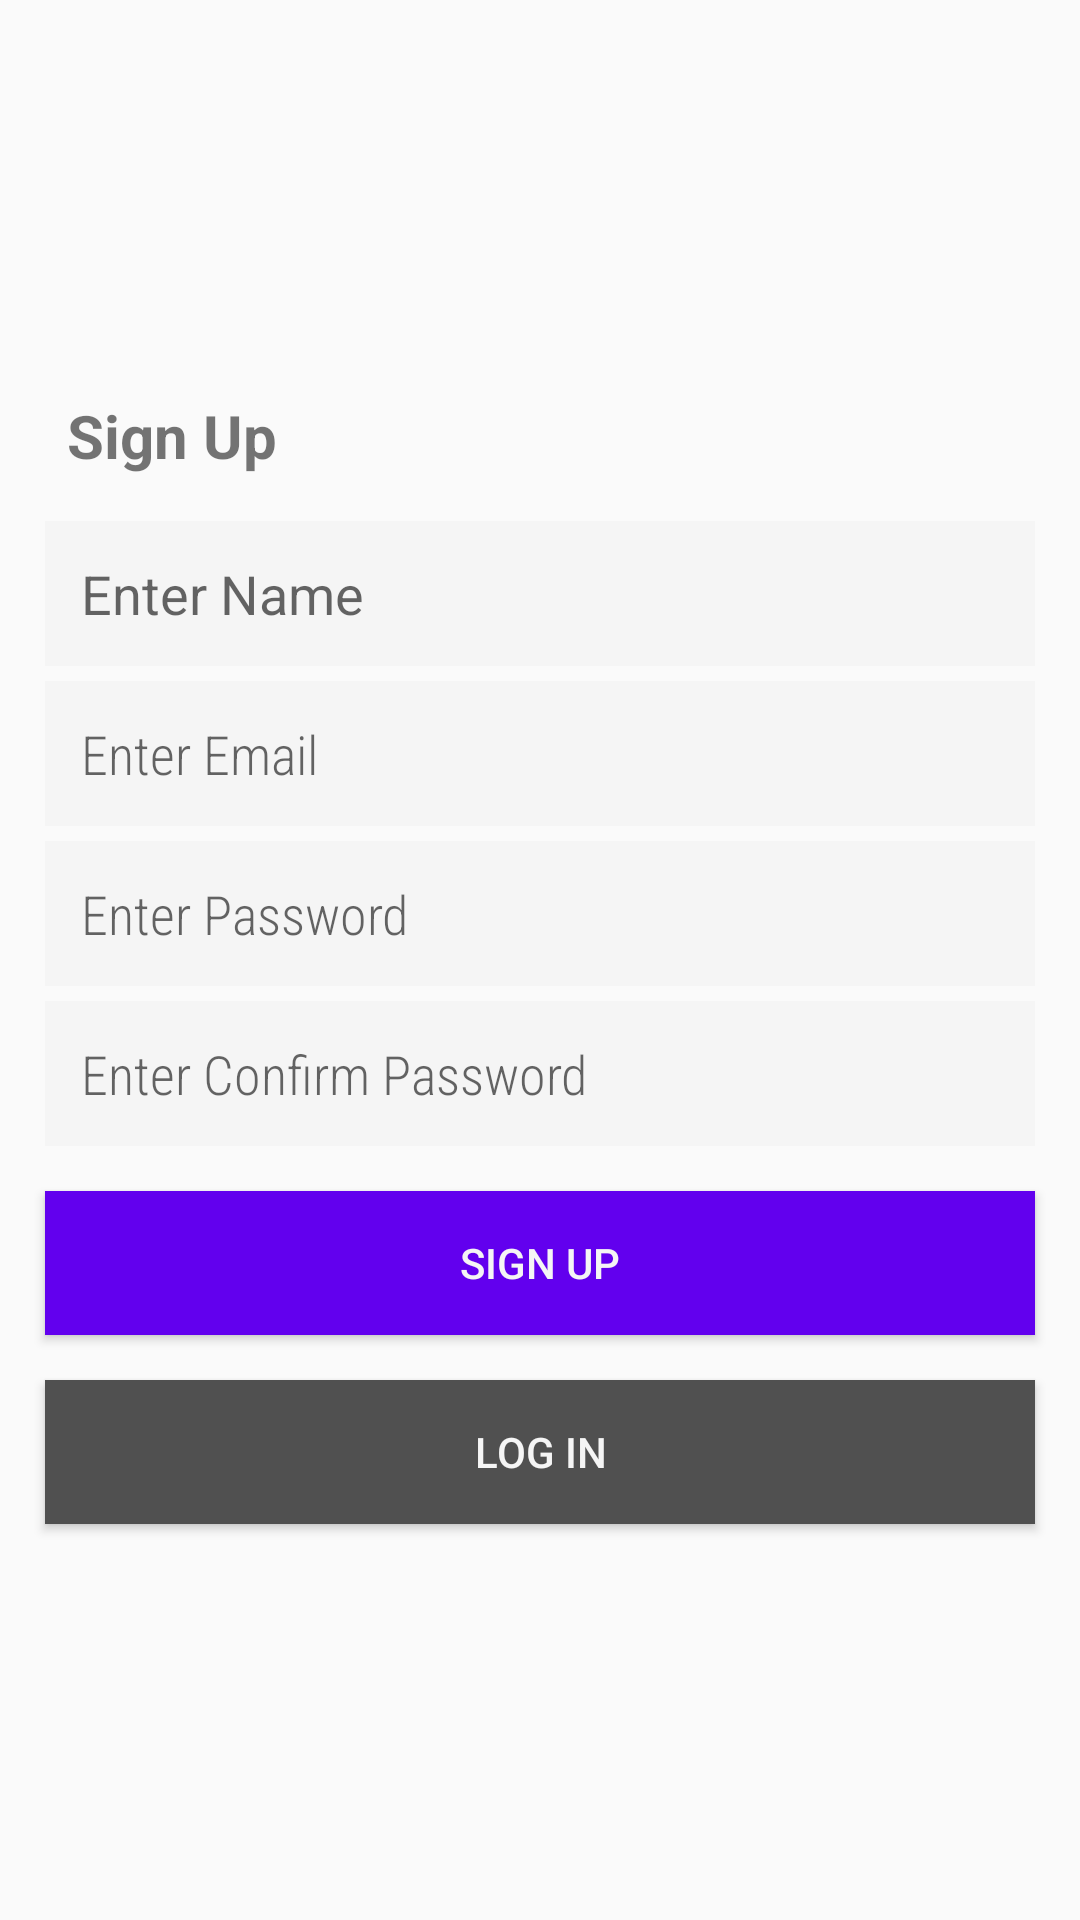

Reconstruct the res/layout file that produces this screen, plus the resources it refers to.
<!-- AndroidManifest.xml: application theme Theme.Mood_detector -->
<!-- res/layout/activity_sign_up.xml -->
<?xml version="1.0" encoding="utf-8"?>
<LinearLayout xmlns:android="http://schemas.android.com/apk/res/android"
    xmlns:app="http://schemas.android.com/apk/res-auto"
    xmlns:tools="http://schemas.android.com/tools"
    android:layout_width="match_parent"
    android:layout_height="match_parent"
    android:orientation="vertical"
    android:gravity="center"
    tools:context=".activity.SignUpActivity">

    <TextView
        android:layout_width="match_parent"
        android:layout_height="wrap_content"
        android:text="Sign Up"
        android:textSize="20sp"
        android:textStyle="bold"
        android:layout_marginStart="15dp"
        android:layout_marginBottom="10dp"/>


        <EditText
            android:layout_width="match_parent"
            android:layout_height="wrap_content"
            android:layout_marginStart="15dp"
            android:layout_marginEnd="15dp"
            android:layout_marginTop="5dp"
            android:padding="12dp"
            android:textColor="#292929"
            android:inputType="text"
            android:background="@color/colorTextBackground"
            android:hint="@string/enter_name2"
            android:id="@+id/etName"/>

        <EditText
            android:layout_width="match_parent"
            android:layout_height="wrap_content"
            android:layout_marginStart="15dp"
            android:layout_marginEnd="15dp"
            android:layout_marginTop="5dp"
            android:padding="12dp"
            android:textColor="#292929"
            android:background="@color/colorTextBackground"
            android:inputType="textEmailAddress"
            android:hint="Enter Email"
            android:fontFamily="sans-serif-condensed-light"
            android:id="@+id/etEmail"/>

        <EditText
            android:layout_width="match_parent"
            android:layout_height="wrap_content"
            android:layout_marginStart="15dp"
            android:layout_marginEnd="15dp"
            android:layout_marginTop="5dp"
            android:padding="12dp"
            android:textColor="#292929"
            android:background="@color/colorTextBackground"
            android:inputType="textPassword"
            android:hint="Enter Password"
            android:fontFamily="sans-serif-condensed-light"
            android:id="@+id/etPassword"/>

        <EditText
            android:layout_width="match_parent"
            android:layout_height="wrap_content"
            android:layout_marginStart="15dp"
            android:layout_marginEnd="15dp"
            android:layout_marginTop="5dp"
            android:padding="12dp"
            android:inputType="textPassword"
            android:textColor="#292929"
            android:background="@color/colorTextBackground"
            android:hint="Enter Confirm Password"
            android:fontFamily="sans-serif-condensed-light"
            android:id="@+id/etConfirmPassword"/>

        <Button
            android:id="@+id/btnSignUp"
            android:layout_width="match_parent"
            android:layout_height="wrap_content"
            android:layout_margin="15dp"
            android:background="@color/purple_500"
            android:textColor="@color/colorTextBackground"
            android:text="Sign Up"/>

        <Button
            android:id="@+id/btnLogin"
            android:layout_width="match_parent"
            android:layout_height="wrap_content"
            android:layout_marginStart="15dp"
            android:layout_marginEnd="15dp"
            android:background="#505050"
            android:textColor="@color/colorTextBackground"
            android:text="Log In"/>



</LinearLayout>
<!-- resources referenced by this layout -->
<resources>
  <color name="colorTextBackground">#f5f5f5</color>
  <color name="purple_500">#FF6200EE</color>
  <string name="enter_name2">Enter Name</string>
  <style name="Theme.Mood_detector" parent="Theme.AppCompat.DayNight.NoActionBar">
          
          <item name="colorPrimary">@color/black</item>
          <item name="colorPrimaryVariant">@color/black</item>
          <item name="colorOnPrimary">@color/white</item>
          
          <item name="colorSecondary">@color/teal_200</item>
          <item name="colorSecondaryVariant">@color/teal_700</item>
          <item name="colorOnSecondary">@color/black</item>
          
          <item name="android:statusBarColor" tools:targetApi="l">@color/black</item>
          
  
      </style>
  <color name="black">#FF000000</color>
  <color name="white">#FFFFFFFF</color>
  <color name="teal_200">#FF03DAC5</color>
  <color name="teal_700">#FF018786</color>
</resources>
